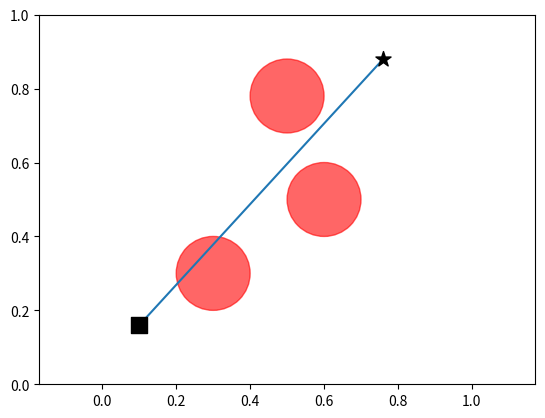

The script that saved this image:
import numpy as np
import matplotlib.pyplot as plt
import matplotlib.patches as patches
from matplotlib import animation
import copy
from matplotlib.lines import Line2D
'''
   plot the linear initialization as the initial trajectory 
'''
# Initialization (set initial trajectory)
n_timesteps=20

q_start=np.asarray([0.1,0.16])
q_goal=np.asarray([0.76,0.88])

t=np.linspace(0,1,num=n_timesteps)       # divided by timesteps times between 0 to 1
theta_x=[t*q_goal[0]+(1-t)*q_start[0]]
theta_y=[t*q_goal[1]+(1-t)*q_start[1]]
theta=np.concatenate((theta_x,theta_y),axis=0)   # initial trajectory
    
print ("Initial trajectory")
print
print (theta)
print


obstacles=[[0.5,0.78],[0.6,0.5],[0.3,0.3]]
start=np.asarray([[q_start[0]],[q_start[1]]])
goal=np.asarray([[q_goal[0]],[q_goal[1]]])

fig=plt.figure()
ax = fig.add_subplot(111,aspect='equal')


for obs in obstacles:
    ax.add_patch(patches.Circle((obs[0], obs[1]),0.1,color='r',alpha=0.6))

plt.plot([0.1,0.76],[0.16,0.88])

ax.scatter(q_start[0],q_start[1],marker="s",s=130,color="black",zorder=20)
ax.scatter(q_goal[0],q_goal[1],marker="*",s=130,color="black",zorder=21)




plt.axis('equal')

line,=ax.plot([],[])
points,=ax.plot([],[],'ro')

plt.xlim(0.0,1.0)
plt.ylim(0.0,1.0)


plt.show()
